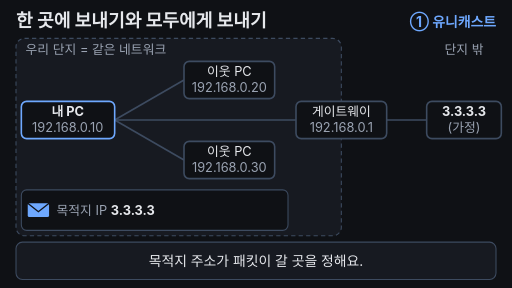
t = 0.00 s
t = 1.67 s: frame unchanged from t = 0.00 s, image omitted
t = 3.33 s: frame unchanged from t = 0.00 s, image omitted
t = 5.00 s: frame unchanged from t = 0.00 s, image omitted
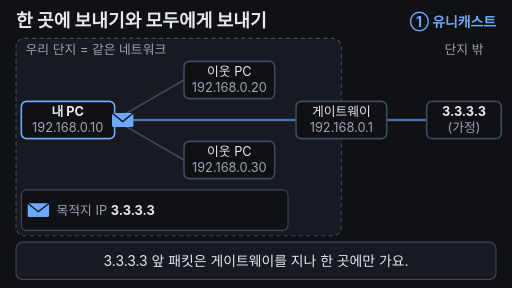
t = 6.67 s
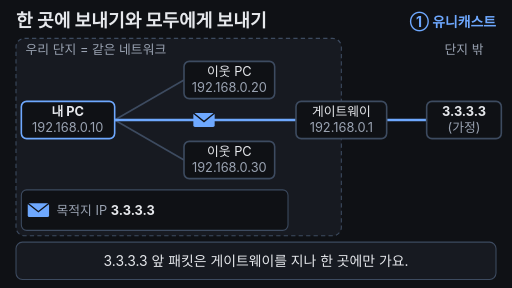
t = 8.50 s

The animated SVG that drew these frames (rendered in a browser with its animation timeline set to each time). Animation: 22 SMIL elements (animate=18,animateTransform=4); frames cover the first 8.50 s, repeats indefinitely.

<svg xmlns="http://www.w3.org/2000/svg" viewBox="0 0 960 540" width="960" height="540">
<rect width="960" height="540" fill="#0f1115"/>
<g font-family="-apple-system,'Apple SD Gothic Neo','Segoe UI',sans-serif">
  <!-- title + mode tag -->
  <text x="30" y="50" font-size="34" font-weight="700" fill="#e6e8ec">한 곳에 보내기와 모두에게 보내기</text>
  <text x="930" y="50" font-size="26" font-weight="700" fill="#6ea8fe" text-anchor="end">① 유니캐스트
    <animate attributeName="opacity" values="1;1;0;0;1" keyTimes="0;0.48;0.5;0.96;1" dur="33.333s" repeatCount="indefinite"/></text>
  <text x="930" y="50" font-size="26" font-weight="700" fill="#7ee7c7" text-anchor="end" opacity="0">② 브로드캐스트
    <animate attributeName="opacity" values="0;0;1;1;0" keyTimes="0;0.48;0.5;0.96;1" dur="33.333s" repeatCount="indefinite"/></text>

  <!-- complex (same network) -->
  <rect x="30" y="72" width="610" height="370" rx="16" fill="#171a21" stroke="#3d4b60" stroke-width="2" stroke-dasharray="8 6"/>
  <text x="48" y="102" font-size="24" fill="#9aa3b2">우리 단지 = 같은 네트워크</text>
  <text x="870" y="102" font-size="24" fill="#9aa3b2" text-anchor="middle">단지 밖</text>

  <!-- base wires -->
  <g stroke="#3d4b60" stroke-width="3">
    <line x1="215" y1="225" x2="345" y2="150"/>
    <line x1="215" y1="225" x2="345" y2="300"/>
    <line x1="215" y1="225" x2="555" y2="225"/>
    <line x1="725" y1="225" x2="800" y2="225"/>
  </g>
  <!-- unicast route -->
  <line x1="215" y1="225" x2="800" y2="225" stroke="#6ea8fe" stroke-width="5" opacity="0">
    <animate attributeName="opacity" values="0;0;1;1;0;0" keyTimes="0;0.19;0.21;0.45;0.48;1" dur="33.333s" repeatCount="indefinite"/></line>
  <!-- broadcast routes -->
  <g stroke="#7ee7c7" stroke-width="5" opacity="0">
    <line x1="215" y1="225" x2="345" y2="150"/>
    <line x1="215" y1="225" x2="345" y2="300"/>
    <line x1="215" y1="225" x2="555" y2="225"/>
    <animate attributeName="opacity" values="0;0;1;1;0;0" keyTimes="0;0.54;0.57;0.95;0.98;1" dur="33.333s" repeatCount="indefinite"/>
  </g>
  <!-- blocked: gateway -> outside -->
  <line x1="725" y1="225" x2="800" y2="225" stroke="#ffb454" stroke-width="4" stroke-dasharray="6 6" opacity="0">
    <animate attributeName="opacity" values="0;0;1;1;0;0" keyTimes="0;0.73;0.76;0.95;0.98;1" dur="33.333s" repeatCount="indefinite"/></line>

  <!-- devices -->
  <g font-size="24" text-anchor="middle">
    <rect x="40" y="190" width="175" height="70" rx="10" fill="#0f1115" stroke="#6ea8fe" stroke-width="3"/>
    <text x="127" y="218" fill="#e6e8ec" font-weight="700">내 PC</text>
    <text x="127" y="248" fill="#9aa3b2">192.168.0.10</text>

    <rect x="345" y="115" width="170" height="70" rx="10" fill="#0f1115" stroke="#3d4b60" stroke-width="3"/>
    <text x="430" y="143" fill="#e6e8ec">이웃 PC</text>
    <text x="430" y="173" fill="#9aa3b2">192.168.0.20</text>

    <rect x="345" y="265" width="170" height="70" rx="10" fill="#0f1115" stroke="#3d4b60" stroke-width="3"/>
    <text x="430" y="293" fill="#e6e8ec">이웃 PC</text>
    <text x="430" y="323" fill="#9aa3b2">192.168.0.30</text>

    <rect x="555" y="190" width="170" height="70" rx="10" fill="#0f1115" stroke="#3d4b60" stroke-width="3"/>
    <text x="640" y="218" fill="#e6e8ec">게이트웨이</text>
    <text x="640" y="248" fill="#9aa3b2">192.168.0.1</text>

    <rect x="800" y="190" width="140" height="70" rx="10" fill="#0f1115" stroke="#3d4b60" stroke-width="3"/>
    <text x="870" y="218" fill="#e6e8ec" font-weight="700">3.3.3.3</text>
    <text x="870" y="248" fill="#9aa3b2">(가정)</text>
  </g>

  <!-- arrival highlights -->
  <rect x="800" y="190" width="140" height="70" rx="10" fill="#6ea8fe" fill-opacity="0.15" stroke="#6ea8fe" stroke-width="5" opacity="0">
    <animate attributeName="opacity" values="0;0;1;1;0;0" keyTimes="0;0.41;0.43;0.46;0.49;1" dur="33.333s" repeatCount="indefinite"/></rect>
  <g fill="#7ee7c7" fill-opacity="0.12" stroke="#7ee7c7" stroke-width="5" opacity="0">
    <rect x="345" y="115" width="170" height="70" rx="10"/>
    <rect x="345" y="265" width="170" height="70" rx="10"/>
    <rect x="555" y="190" width="170" height="70" rx="10"/>
    <animate attributeName="opacity" values="0;0;1;1;0;0" keyTimes="0;0.67;0.69;0.95;0.98;1" dur="33.333s" repeatCount="indefinite"/>
  </g>

  <!-- stop mark -->
  <g opacity="0">
    <circle cx="762" cy="225" r="20" fill="#0f1115" stroke="#ffb454" stroke-width="4"/>
    <path d="M752 215 L772 235 M772 215 L752 235" stroke="#ffb454" stroke-width="4" stroke-linecap="round"/>
    <text x="870" y="305" font-size="24" fill="#ffb454" text-anchor="middle" font-weight="700">밖으로는</text>
    <text x="870" y="337" font-size="24" fill="#ffb454" text-anchor="middle" font-weight="700">안 나가요</text>
    <animate attributeName="opacity" values="0;0;1;1;0;0" keyTimes="0;0.73;0.76;0.95;0.98;1" dur="33.333s" repeatCount="indefinite"/>
  </g>

  <!-- packets (moving: 4) -->
  <defs>
    <g id="env"><rect x="-20" y="-13" width="40" height="26" rx="3"/><path d="M-20 -13 L0 3 L20 -13" fill="none" stroke="#0f1115" stroke-width="2.5"/></g>
  </defs>
  <g fill="#6ea8fe" opacity="0">
    <use href="#env"/>
    <animateTransform attributeName="transform" type="translate" values="230,225;230,225;535,225;745,225;770,225;770,225" keyTimes="0;0.2;0.31;0.35;0.42;1" dur="33.333s" repeatCount="indefinite"/>
    <animate attributeName="opacity" values="0;0;1;1;0;0" keyTimes="0;0.19;0.2;0.42;0.45;1" dur="33.333s" repeatCount="indefinite"/>
  </g>
  <g fill="#7ee7c7" opacity="0">
    <use href="#env"/>
    <animateTransform attributeName="transform" type="translate" values="230,225;230,225;230,225;325,161;325,161" keyTimes="0;0.55;0.57;0.68;1" dur="33.333s" repeatCount="indefinite"/>
    <animate attributeName="opacity" values="0;0;1;1;0;0" keyTimes="0;0.54;0.55;0.68;0.71;1" dur="33.333s" repeatCount="indefinite"/>
  </g>
  <g fill="#7ee7c7" opacity="0">
    <use href="#env"/>
    <animateTransform attributeName="transform" type="translate" values="230,225;230,225;230,225;325,289;325,289" keyTimes="0;0.55;0.57;0.68;1" dur="33.333s" repeatCount="indefinite"/>
    <animate attributeName="opacity" values="0;0;1;1;0;0" keyTimes="0;0.54;0.55;0.68;0.71;1" dur="33.333s" repeatCount="indefinite"/>
  </g>
  <g fill="#7ee7c7" opacity="0">
    <use href="#env"/>
    <animateTransform attributeName="transform" type="translate" values="230,225;230,225;230,225;535,225;535,225" keyTimes="0;0.55;0.57;0.68;1" dur="33.333s" repeatCount="indefinite"/>
    <animate attributeName="opacity" values="0;0;1;1;0;0" keyTimes="0;0.54;0.55;0.68;0.71;1" dur="33.333s" repeatCount="indefinite"/>
  </g>

  <!-- packet header card -->
  <rect x="40" y="356" width="500" height="76" rx="10" fill="#0f1115" stroke="#3d4b60" stroke-width="2"/>
  <g font-size="24">
    <g>
      <g fill="#6ea8fe" transform="translate(72,394)"><use href="#env"/></g>
      <text x="106" y="403" fill="#9aa3b2">목적지 IP  <tspan fill="#e6e8ec" font-weight="700">3.3.3.3</tspan></text>
      <animate attributeName="opacity" values="1;1;0;0;1" keyTimes="0;0.48;0.5;0.96;1" dur="33.333s" repeatCount="indefinite"/>
    </g>
    <g opacity="0">
      <g fill="#7ee7c7" transform="translate(72,394)"><use href="#env"/></g>
      <text x="106" y="386" fill="#9aa3b2">목적지 IP  <tspan fill="#e6e8ec" font-weight="700">192.168.0.255</tspan></text>
      <text x="106" y="418" fill="#9aa3b2">목적지 MAC  <tspan fill="#e6e8ec" font-weight="700">FF-FF-FF-FF-FF-FF</tspan></text>
      <animate attributeName="opacity" values="0;0;1;1;0" keyTimes="0;0.48;0.5;0.96;1" dur="33.333s" repeatCount="indefinite"/>
    </g>
  </g>

  <!-- subtitle bar -->
  <rect x="30" y="454" width="900" height="70" rx="12" fill="#171a21" stroke="#3d4b60" stroke-width="2"/>
  <g font-size="26" text-anchor="middle">
    <text x="480" y="498" fill="#e6e8ec">목적지 주소가 패킷이 갈 곳을 정해요.
      <animate attributeName="opacity" values="1;1;0;0;1" keyTimes="0;0.16;0.18;0.975;1" dur="33.333s" repeatCount="indefinite"/></text>
    <text x="480" y="498" fill="#e6e8ec" opacity="0">3.3.3.3 앞 패킷은 게이트웨이를 지나 한 곳에만 가요.
      <animate attributeName="opacity" values="0;0;1;1;0;0" keyTimes="0;0.18;0.2;0.46;0.48;1" dur="33.333s" repeatCount="indefinite"/></text>
    <text x="480" y="498" fill="#e6e8ec" opacity="0">192.168.0.255 앞 패킷은 단지 안 모두에게 복사돼요.
      <animate attributeName="opacity" values="0;0;1;1;0;0" keyTimes="0;0.48;0.5;0.74;0.76;1" dur="33.333s" repeatCount="indefinite"/></text>
    <text x="480" y="498" fill="#7ee7c7" font-weight="700" opacity="0">유니캐스트 = 한 곳, 브로드캐스트 = 같은 범위 모두
      <animate attributeName="opacity" values="0;0;1;1;0;0" keyTimes="0;0.76;0.78;0.95;0.975;1" dur="33.333s" repeatCount="indefinite"/></text>
  </g>
</g>
</svg>
